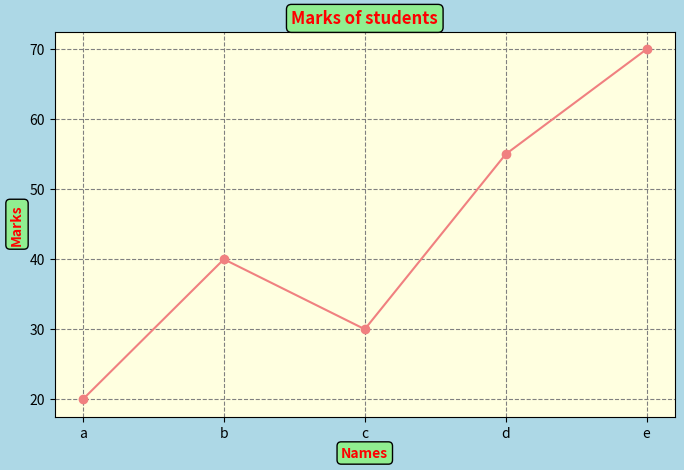

Reproduce this figure in Python.
import matplotlib.pyplot as plt
import pandas as pd
names = ["a","b","c","d","e"]
marks = [20,40,30,55,70]

df = pd.DataFrame({"names":names,"marks":marks})

plt.figure(facecolor="lightblue",figsize=(8,5))
plt.gca().set_facecolor("lightyellow")

plt.plot(df["names"],df["marks"],marker="o",color="lightcoral")

plt.grid(linestyle="--",color="gray")
plt.title(
    "Marks of students",
    color="red",
    fontweight="bold",
    fontstyle="italic",
    bbox=dict(facecolor="lightgreen",boxstyle="round")
    )
plt.xlabel("Names",
           color="red",
           fontstyle="italic",
           fontweight="bold",
           bbox=dict(facecolor="lightgreen",boxstyle="round")
           )
plt.ylabel("Marks"
           ,color="red",
           fontstyle="italic",
           fontweight="bold",
           bbox=dict(facecolor="lightgreen",boxstyle="round"))
plt.show()
